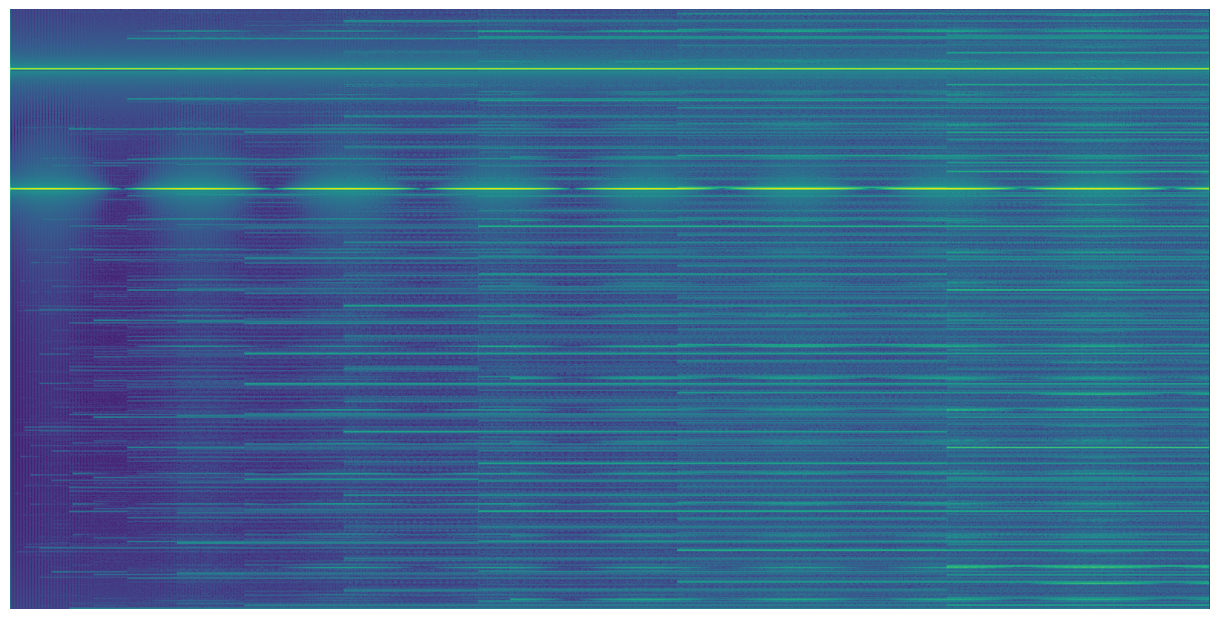

This figure's Python source:
"""
stft_preprocessor.py
====================
Converts a raw IQ frame (complex64 ndarray) into a [0.0, 1.0] normalised
STFT spectrogram tensor ready for the EfficientViT-L2 TFLite model.

Preprocessing contract (must match train_and_export.py get_transforms exactly)
-------------------------------------------------------------------------------
    IQ → scipy STFT → fftshift → dB → crop skirt → min-max norm → uint8
    → bilinear resize (256×512) → viridis LUT → /255.0 → NCHW float32

    NO ImageNet mean/std normalisation.
    train_and_export.py uses ToTensor() ONLY → [0.0, 1.0].
    Applying IMAGENET_MEAN/STD here would shift the pixel distribution
    seen at inference away from the training distribution → accuracy drop.

IMAGENET_MEAN / IMAGENET_STD are kept as constants for save_spectrogram_png()
visualisation only — they are NOT applied in iq_to_spectrogram().

Matches training script (compute_spectrogram_efficient) exactly
---------------------------------------------------------------
    library         : scipy.signal.stft
    nfft            : 1024
    window          : hamming(1024)
    return_onesided : False
    noverlap        : 0  (hop = nfft)
    fftshift        : yes
    dB scale        : 10*log10(|Zxx|^2+1e-10)
    colormap        : viridis
    origin          : lower
    output size     : (256, 512)  bilinear resize

Standalone test
---------------
    python3 stft_preprocessor.py
"""

import os
import time

import matplotlib
import numpy as np
from PIL import Image
from scipy.signal import stft as scipy_stft
from scipy.signal.windows import hamming

# ─────────────────────────────────────────────────────────────────────────────
#  Constants — matched to training script
# ─────────────────────────────────────────────────────────────────────────────

SAMPLE_RATE_HZ = 25_000_000
NFFT           = 1024
NOVERLAP       = 0
WINDOW         = hamming(NFFT)

IMG_H, IMG_W   = 256, 512

# Kept for save_spectrogram_png() visualisation ONLY — not used in inference
IMAGENET_MEAN  = np.array([0.485, 0.456, 0.406], dtype=np.float32)
IMAGENET_STD   = np.array([0.229, 0.224, 0.225], dtype=np.float32)

# Anti-aliasing filter skirt crop
SKIRT_CROP     = 0.12

# Viridis colormap LUT — matches training cmap='viridis'
_VIRIDIS_LUT = (
    matplotlib.colormaps["viridis"](np.linspace(0, 1, 256))[:, :3] * 255
).astype(np.uint8)   # (256, 3) uint8 RGB


# ─────────────────────────────────────────────────────────────────────────────
#  Core transform
# ─────────────────────────────────────────────────────────────────────────────

def iq_to_spectrogram(iq: np.ndarray) -> np.ndarray:
    """
    Convert one IQ frame to a [0.0, 1.0] normalised STFT spectrogram tensor.

    Pipeline (matches train_and_export.py get_transforms exactly):
        scipy STFT → fftshift → dB → crop skirt → min-max → uint8
        → resize (256×512) → viridis LUT → /255.0 → NCHW float32

    NOTE: No ImageNet mean/std normalisation is applied here.
    train_and_export.py uses only ToTensor() which divides by 255.

    Parameters
    ----------
    iq : complex64 ndarray, shape (N,)

    Returns
    -------
    tensor : float32 ndarray, shape (1, 3, 256, 512)  NCHW  values [0.0, 1.0]
    """
    # Step 1: scipy STFT
    _, _, Zxx = scipy_stft(
        iq,
        fs              = SAMPLE_RATE_HZ,
        window          = WINDOW,
        nperseg         = NFFT,
        noverlap        = NOVERLAP,
        return_onesided = False,
    )

    # Step 2: fftshift — DC to centre row
    Zxx = np.fft.fftshift(Zxx, axes=0)

    # Step 3: dB scale
    spec_db = 10.0 * np.log10(np.abs(Zxx) ** 2 + 1e-10)

    # Step 4: crop filter skirt + min-max normalise + flip freq axis
    skirt        = int(NFFT * SKIRT_CROP)
    spec_db_crop = spec_db[skirt : NFFT - skirt, :]
    s_min, s_max = float(spec_db_crop.min()), float(spec_db_crop.max())
    denom        = s_max - s_min if s_max > s_min else 1.0
    norm8        = ((spec_db_crop[::-1] - s_min) / denom * 255).clip(0, 255).astype(np.uint8)

    # Step 5: resize grayscale to (256, 512)
    small = np.array(
        Image.fromarray(norm8, mode="L").resize((IMG_W, IMG_H), Image.BILINEAR)
    )   # (256, 512) uint8

    # Step 6: viridis colormap LUT
    rgb = _VIRIDIS_LUT[small]   # (256, 512, 3) uint8

    # Step 7: /255.0 → NCHW float32  — matches ToTensor() in training exactly
    # DO NOT apply IMAGENET_MEAN / IMAGENET_STD here.
    arr = rgb.astype(np.float32) / 255.0              # HWC [0.0, 1.0]
    return arr.transpose(2, 0, 1)[np.newaxis].astype(np.float32)   # (1,3,H,W)


def iq_to_spectrogram_debug(iq: np.ndarray, debug_dir: str = "debug_stft") -> np.ndarray:
    """
    Debug version of iq_to_spectrogram — saves a PNG at every intermediate step.

    Saves:
        step1_raw_db.png   — raw dB spectrogram via matplotlib viridis
        step2_norm8.png    — after min-max norm + freq flip, before resize
        step3_small.png    — after resize to (256, 512), grayscale
        step4_rgb.png      — after viridis LUT  (true model input colours)
        step5_final.png    — final tensor scaled back to uint8 for inspection
                             (should be identical to step4_rgb since no norm applied)
    """
    import matplotlib
    matplotlib.use("Agg")
    import matplotlib.pyplot as plt

    os.makedirs(debug_dir, exist_ok=True)

    # Step 1
    _, _, Zxx = scipy_stft(iq, fs=SAMPLE_RATE_HZ, window=WINDOW,
                           nperseg=NFFT, noverlap=NOVERLAP, return_onesided=False)
    Zxx     = np.fft.fftshift(Zxx, axes=0)
    spec_db = 10.0 * np.log10(np.abs(Zxx) ** 2 + 1e-10)

    fig, ax = plt.subplots(figsize=(12, 6))
    ax.imshow(spec_db, aspect="auto", origin="lower", cmap="viridis")
    ax.axis("off")
    plt.subplots_adjust(left=0, right=1, top=1, bottom=0)
    plt.savefig(os.path.join(debug_dir, "step1_raw_db.png"),
                dpi=100, bbox_inches="tight", pad_inches=0)
    plt.close(fig)
    print(f"  [debug] step1_raw_db.png  dB=[{spec_db.min():.1f}, {spec_db.max():.1f}]")

    # Step 2
    skirt        = int(NFFT * SKIRT_CROP)
    spec_db_crop = spec_db[skirt : NFFT - skirt, :]
    s_min, s_max = float(spec_db_crop.min()), float(spec_db_crop.max())
    denom        = s_max - s_min if s_max > s_min else 1.0
    norm8        = ((spec_db_crop[::-1] - s_min) / denom * 255).clip(0, 255).astype(np.uint8)
    Image.fromarray(norm8, mode="L").save(os.path.join(debug_dir, "step2_norm8.png"))
    print(f"  [debug] step2_norm8.png   shape={norm8.shape}")

    # Step 3
    small = np.array(Image.fromarray(norm8, mode="L").resize((IMG_W, IMG_H), Image.BILINEAR))
    Image.fromarray(small, mode="L").save(os.path.join(debug_dir, "step3_small.png"))
    print(f"  [debug] step3_small.png   shape={small.shape}")

    # Step 4
    rgb = _VIRIDIS_LUT[small]
    Image.fromarray(rgb, mode="RGB").save(os.path.join(debug_dir, "step4_rgb.png"))
    print(f"  [debug] step4_rgb.png     shape={rgb.shape}")

    # Step 5: /255.0 only — no ImageNet norm
    arr    = rgb.astype(np.float32) / 255.0
    tensor = arr.transpose(2, 0, 1)[np.newaxis].astype(np.float32)

    # Save step 5 — scale back to uint8 (should look identical to step4)
    arr_back = (tensor[0].transpose(1, 2, 0) * 255).clip(0, 255).astype(np.uint8)
    Image.fromarray(arr_back).save(os.path.join(debug_dir, "step5_final.png"))
    print(f"  [debug] step5_final.png   should match step4_rgb.png exactly (no norm applied)")

    return tensor


# ─────────────────────────────────────────────────────────────────────────────
#  Debug helper
# ─────────────────────────────────────────────────────────────────────────────

def save_spectrogram_png(tensor: np.ndarray, path: str) -> None:
    """
    Save a (1, 3, H, W) [0,1] tensor as a viewable RGB PNG.
    No denormalisation needed since no ImageNet norm was applied.
    """
    os.makedirs(os.path.dirname(os.path.abspath(path)), exist_ok=True)
    arr = (tensor[0].transpose(1, 2, 0) * 255).clip(0, 255).astype(np.uint8)
    Image.fromarray(arr).save(path)


# ─────────────────────────────────────────────────────────────────────────────
#  Standalone test
# ─────────────────────────────────────────────────────────────────────────────

if __name__ == "__main__":
    N     = int(SAMPLE_RATE_HZ * 0.080)
    t_arr = np.arange(N, dtype=np.float32) / SAMPLE_RATE_HZ

    print("=" * 62)
    print("  stft_preprocessor — [0,1] range, NO ImageNet norm")
    print("=" * 62)

    iq = (
        0.5 * np.exp(1j * 2 * np.pi * 5e6 * t_arr) *
        (0.5 + 0.5 * np.sin(2 * np.pi * 100 * t_arr)) +
        0.2 * np.exp(1j * 2 * np.pi * -15e6 * t_arr)
    ).astype(np.complex64)

    times = []
    for _ in range(7):
        t0 = time.perf_counter()
        tensor = iq_to_spectrogram(iq)
        times.append((time.perf_counter() - t0) * 1000)

    assert tensor.shape == (1, 3, IMG_H, IMG_W)
    assert np.all(np.isfinite(tensor))
    assert tensor.min() >= 0.0 and tensor.max() <= 1.0, \
        f"Range error: [{tensor.min():.4f}, {tensor.max():.4f}] — expected [0.0, 1.0]"

    print(f"  shape      : {tensor.shape}")
    print(f"  range      : [{tensor.min():.4f}, {tensor.max():.4f}]  (expected [0.0, 1.0])")
    print(f"  avg time   : {np.mean(times[2:]):.1f} ms")
    save_spectrogram_png(tensor, "debug_stft/inference_spec.png")
    print(f"  saved      : debug_stft/inference_spec.png")
    print()

    # Debug intermediates
    print("  Running debug pipeline (saves step1–step5 PNGs) ...")
    iq_to_spectrogram_debug(iq, "debug_stft")
    print("\n  All tests passed ✓")
